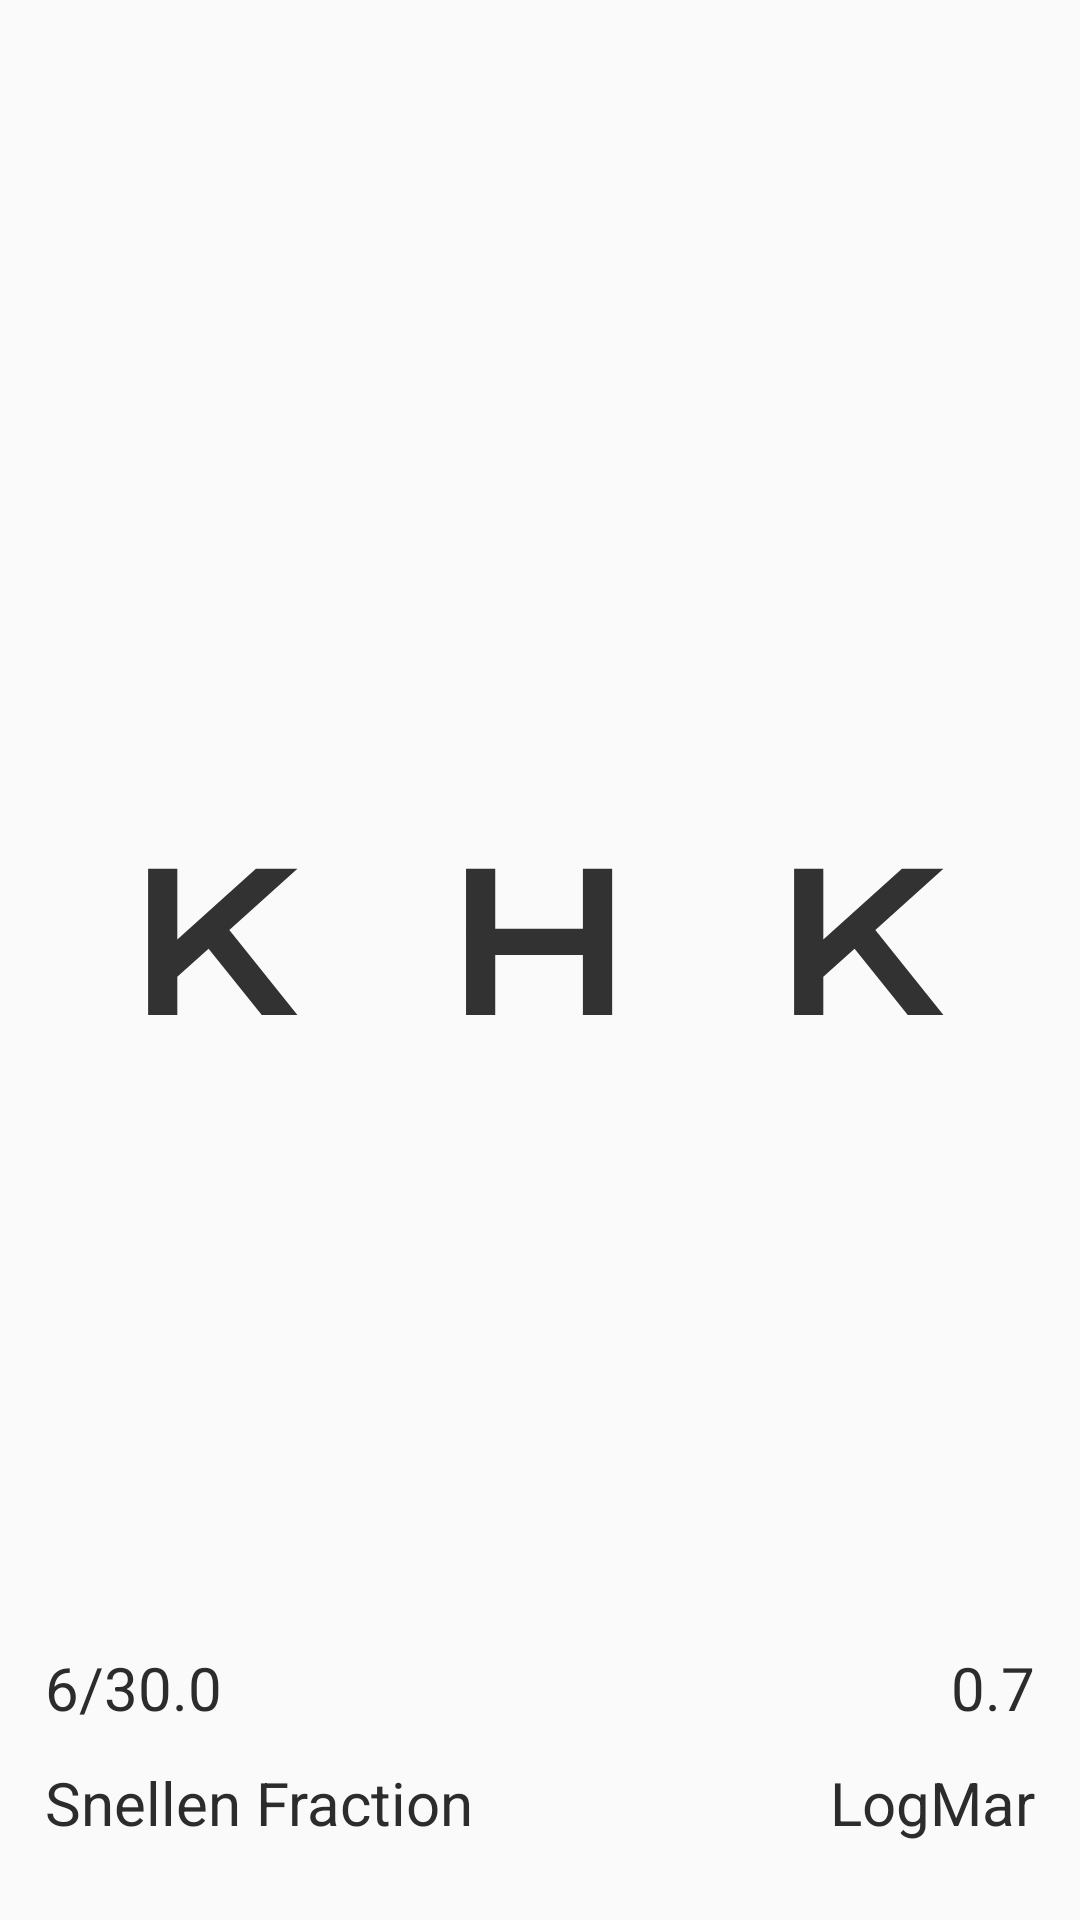

Reconstruct the res/layout file that produces this screen, plus the resources it refers to.
<!-- AndroidManifest.xml: application theme AppTheme -->
<!-- res/layout/settings_frag.xml -->
<?xml version="1.0" encoding="utf-8"?>
<androidx.constraintlayout.widget.ConstraintLayout
    xmlns:android="http://schemas.android.com/apk/res/android"
    xmlns:app="http://schemas.android.com/apk/res-auto"
    xmlns:tools="http://schemas.android.com/tools"
    android:layout_width="match_parent"
    android:layout_height="match_parent">

    <TextView
        android:id="@+id/logMarValue2"
        android:layout_width="wrap_content"
        android:layout_height="wrap_content"
        android:text="0.7"
        android:textColor="#2C2C2C"
        android:textSize="20sp"
        app:layout_constraintBottom_toTopOf="@+id/logMarLabel"
        app:layout_constraintEnd_toEndOf="@+id/logMarLabel"
        app:layout_constraintHorizontal_bias="1.0"
        app:layout_constraintStart_toStartOf="@+id/logMarLabel"
        app:layout_constraintTop_toTopOf="parent"
        app:layout_constraintVertical_bias="0.98" />

    <TextView
        android:id="@+id/logMarLabel"
        android:layout_width="wrap_content"
        android:layout_height="wrap_content"
        android:layout_marginEnd="15dp"
        android:text="LogMar"
        android:textColor="#2C2C2C"
        android:textSize="20sp"
        app:layout_constraintBottom_toBottomOf="parent"
        app:layout_constraintEnd_toEndOf="parent"
        app:layout_constraintHorizontal_bias="1.0"
        app:layout_constraintStart_toStartOf="parent"
        app:layout_constraintTop_toTopOf="parent"
        app:layout_constraintVertical_bias="0.958" />

    <TextView
        android:id="@+id/snellenFractionValue4"
        android:layout_width="wrap_content"
        android:layout_height="wrap_content"
        android:text="6/30.0"
        android:textColor="#2C2C2C"
        android:textSize="20sp"
        app:layout_constraintBottom_toTopOf="@+id/snellenLabel"
        app:layout_constraintEnd_toEndOf="@+id/snellenLabel"
        app:layout_constraintHorizontal_bias="0.0"
        app:layout_constraintStart_toStartOf="@+id/snellenLabel"
        app:layout_constraintTop_toTopOf="parent"
        app:layout_constraintVertical_bias="0.98" />

    <TextView
        android:id="@+id/snellenLabel"
        android:layout_width="wrap_content"
        android:layout_height="wrap_content"
        android:layout_marginStart="15dp"
        android:text="Snellen Fraction"
        android:textColor="#2C2C2C"
        android:textSize="20sp"
        app:layout_constraintBottom_toBottomOf="parent"
        app:layout_constraintEnd_toEndOf="parent"
        app:layout_constraintHorizontal_bias="0.0"
        app:layout_constraintStart_toStartOf="parent"
        app:layout_constraintTop_toTopOf="parent"
        app:layout_constraintVertical_bias="0.958" />

    <ImageView
        android:id="@+id/settingsLetter3"
        android:layout_width="15.0mm"
        android:layout_height="15.0mm"
        app:layout_constraintBottom_toBottomOf="parent"
        app:layout_constraintEnd_toEndOf="parent"
        app:layout_constraintHorizontal_bias="0.499"
        app:layout_constraintStart_toStartOf="parent"
        app:layout_constraintTop_toTopOf="parent"
        app:layout_constraintVertical_bias="0.498"
        app:srcCompat="@drawable/h_letter" />

    <ImageView
        android:id="@+id/settingsLetter2"
        android:layout_width="15.0mm"
        android:layout_height="15.0mm"
        android:layout_marginEnd="20dp"
        app:layout_constraintBottom_toBottomOf="parent"
        app:layout_constraintEnd_toStartOf="@+id/settingsLetter3"
        app:layout_constraintTop_toTopOf="parent"
        app:layout_constraintVertical_bias="0.498"
        app:srcCompat="@drawable/k_letter" />

    <ImageView
        android:id="@+id/settingsLetter1"
        android:layout_width="15.0mm"
        android:layout_height="15.0mm"
        android:layout_marginEnd="20dp"
        app:layout_constraintBottom_toBottomOf="parent"
        app:layout_constraintEnd_toStartOf="@+id/settingsLetter2"
        app:layout_constraintTop_toTopOf="parent"
        app:layout_constraintVertical_bias="0.498"
        app:srcCompat="@drawable/c_letter" />

    <ImageView
        android:id="@+id/settingsLetter4"
        android:layout_width="15.0mm"
        android:layout_height="15.0mm"
        android:layout_marginStart="20dp"
        app:layout_constraintBottom_toBottomOf="parent"
        app:layout_constraintStart_toEndOf="@+id/settingsLetter3"
        app:layout_constraintTop_toTopOf="parent"
        app:layout_constraintVertical_bias="0.498"
        app:srcCompat="@drawable/k_letter" />

    <ImageView
        android:id="@+id/settingsLetter5"
        android:layout_width="15.0mm"
        android:layout_height="15.0mm"
        android:layout_marginStart="20dp"
        app:layout_constraintBottom_toBottomOf="parent"
        app:layout_constraintStart_toEndOf="@+id/settingsLetter4"
        app:layout_constraintTop_toTopOf="parent"
        app:layout_constraintVertical_bias="0.498"
        app:srcCompat="@drawable/c_letter" />

</androidx.constraintlayout.widget.ConstraintLayout>
<!-- resources referenced by this layout -->
<resources>
  <!-- drawable c_letter (drawable-anydpi) -->
  <?xml version="1.0" encoding="utf-8"?>
  <vector xmlns:android="http://schemas.android.com/apk/res/android"
      android:width="24dp"
      android:height="24dp"
      android:viewportWidth="24"
      android:viewportHeight="24"
      android:tint="#000000">
    <group android:scaleX="0.1851851"
        android:scaleY="0.1851851"
        android:translateX="3.7592628"
        android:translateY="-1.3333334">
      <group android:translateY="100.80003">
        <path android:pathData="M44.625,-12.234375C31.671875,-12.234375,22.3125,-22.3125,22.3125,-35.984375C22.3125,-49.671875,31.671875,-59.75,44.625,-59.75C55.4375,-59.75,63.78125,-52.84375,66.234375,-42.46875L81.640625,-42.46875C78.765625,-60.765625,64.078125,-73.4375,44.625,-73.4375C23.03125,-73.4375,7.1875,-57.59375,7.1875,-35.984375C7.1875,-14.390625,23.03125,1.453125,44.625,1.453125C64.078125,1.453125,78.765625,-11.21875,81.640625,-29.515625L66.234375,-29.515625C63.78125,-19.28125,55.4375,-12.234375,44.625,-12.234375Z"
            android:fillColor="#000000"
            android:fillAlpha="0.8"/>
      </group>
    </group>
  </vector>
  <!-- drawable h_letter (drawable-anydpi) -->
  <?xml version="1.0" encoding="utf-8"?>
  <vector xmlns:android="http://schemas.android.com/apk/res/android"
      android:width="24dp"
      android:height="24dp"
      android:viewportWidth="24"
      android:viewportHeight="24"
      android:tint="#000000">
    <group android:scaleX="0.1851851"
        android:scaleY="0.1851851"
        android:translateX="3.2963"
        android:translateY="-1.3333334">
      <group android:translateY="100.80003">
        <path android:pathData="M25.1875,-71.984375L10.796875,-71.984375L10.796875,-0L25.1875,-0L25.1875,-29.515625L68.390625,-29.515625L68.390625,-0L82.796875,-0L82.796875,-71.984375L68.390625,-71.984375L68.390625,-42.46875L25.1875,-42.46875L25.1875,-71.984375Z"
            android:fillColor="#000000"
            android:fillAlpha="0.8"/>
      </group>
    </group>
  </vector>
  <!-- drawable k_letter (drawable-anydpi) -->
  <?xml version="1.0" encoding="utf-8"?>
  <vector xmlns:android="http://schemas.android.com/apk/res/android"
      android:width="24dp"
      android:height="24dp"
      android:viewportWidth="24"
      android:viewportHeight="24"
      android:tint="#000000">
    <group android:scaleX="0.1851851"
        android:scaleY="0.1851851"
        android:translateX="3.7592628"
        android:translateY="-1.3333334">
      <group android:translateY="100.80003">
        <path android:pathData="M66.8125,-0L84.375,-0L50.828125,-41.890625L84.375,-71.984375L63.921875,-71.984375L25.1875,-37.140625L25.1875,-71.984375L10.796875,-71.984375L10.796875,-0L25.1875,-0L25.1875,-18.859375L40.59375,-32.671875L66.8125,-0Z"
            android:fillColor="#000000"
            android:fillAlpha="0.8"/>
      </group>
    </group>
  </vector>
  <style name="AppTheme" parent="Theme.AppCompat.Light.NoActionBar">
          
          <item name="colorPrimary">@color/colorPrimary</item>
          <item name="colorPrimaryDark">@color/colorPrimaryDark</item>
          <item name="colorAccent">#314d5c</item>
          <item name="android:spinnerDropDownItemStyle">@style/centerSpinner</item>
          <item name="android:alertDialogTheme">@style/dialogStyle</item>
      </style>
  <color name="colorPrimary">#6200EE</color>
  <color name="colorPrimaryDark">#3700B3</color>
  <style name="centerSpinner">
          <item name="android:gravity">center</item>
          <item name="android:textAlignment">center</item>
      </style>
  <style name="dialogStyle" parent="Theme.AppCompat.Light.Dialog.Alert">
          <item name="colorAccent">#314d5c</item>
          <item name="windowMinWidthMajor">20%</item>
          <item name="windowMinWidthMinor">20%</item>
      </style>
</resources>
